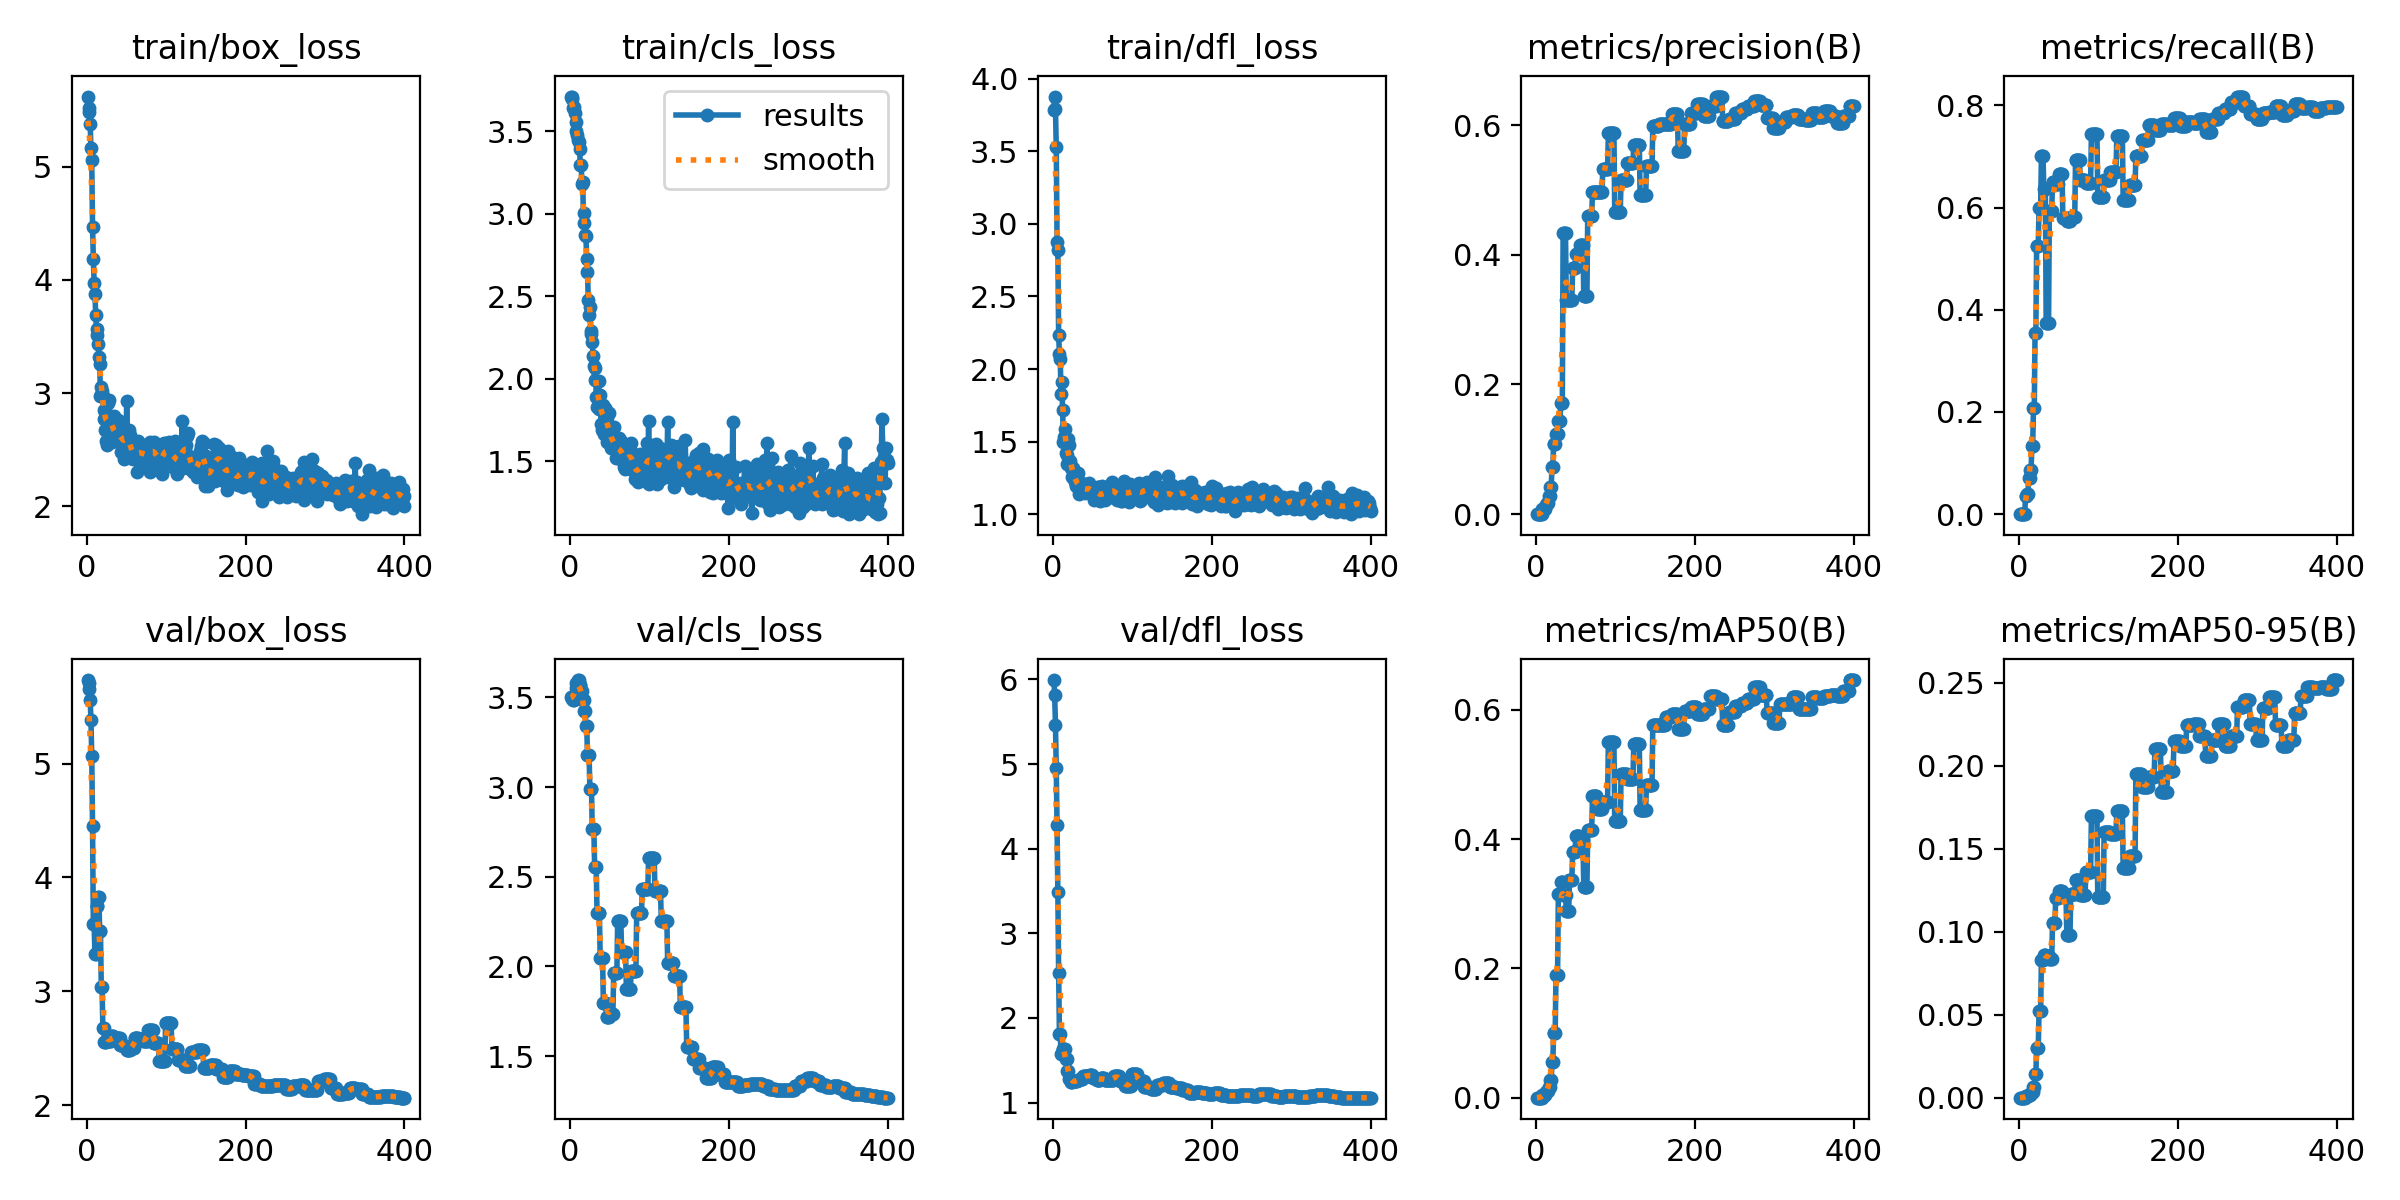

Values plotted in this chart, from the file beside it:
epoch, time, train/box_loss, train/cls_loss, train/dfl_loss, metrics/precision(B), metrics/recall(B), metrics/mAP50(B), metrics/mAP50-95(B), val/box_loss, val/cls_loss, val/dfl_loss, lr/pg0, lr/pg1, lr/pg2
1, 3.167, 5.619, 3.709, 3.785, 0, 0, 0, 0, 5.734, 3.502, 5.992, 0, 0, 0
2, 6.062, 5.514, 3.711, 3.878, 0, 0, 0, 0, 5.711, 3.498, 5.81, 1.99505e-05, 1.99505e-05, 1.99505e-05
3, 8.729, 5.48, 3.694, 3.791, 0, 0, 0, 0, 5.658, 3.491, 5.465, 3.9802e-05, 3.9802e-05, 3.9802e-05
4, 11.4, 5.376, 3.639, 3.53, 0, 0, 0, 0, 5.56, 3.485, 4.948, 5.95545e-05, 5.95545e-05, 5.95545e-05
5, 14.49, 5.168, 3.646, 2.879, 0, 0, 0, 0, 5.383, 3.488, 4.277, 7.9208e-05, 7.9208e-05, 7.9208e-05
6, 17.29, 5.059, 3.61, 2.822, 0, 0, 0, 0, 5.069, 3.515, 3.49, 9.87625e-05, 9.87625e-05, 9.87625e-05
7, 20.45, 4.471, 3.558, 2.233, 0, 0, 0, 0, 4.451, 3.552, 2.536, 0.0001182, 0.0001182, 0.0001182
8, 23.22, 4.187, 3.502, 2.106, 0.0075, 0.03651, 0.0039, 0.00077, 3.591, 3.581, 1.808, 0.0001376, 0.0001376, 0.0001376
9, 26.21, 3.976, 3.479, 2.071, 0.0075, 0.03651, 0.0039, 0.00077, 3.591, 3.581, 1.808, 0.0001568, 0.0001568, 0.0001568
10, 28.91, 3.875, 3.448, 1.83, 0.00792, 0.03854, 0.00413, 0.00097, 3.325, 3.597, 1.58, 0.000176, 0.000176, 0.000176
11, 31.22, 3.688, 3.437, 1.91, 0.00792, 0.03854, 0.00413, 0.00097, 3.325, 3.597, 1.58, 0.000195, 0.000195, 0.000195
12, 33.9, 3.563, 3.395, 1.72, 0.01458, 0.07099, 0.00818, 0.0019, 3.753, 3.568, 1.629, 0.000214, 0.000214, 0.000214
13, 36.67, 3.509, 3.294, 1.501, 0.01458, 0.07099, 0.00818, 0.0019, 3.753, 3.568, 1.629, 0.0002329, 0.0002329, 0.0002329
14, 39.55, 3.431, 3.299, 1.531, 0.01792, 0.08722, 0.01013, 0.00237, 3.827, 3.534, 1.634, 0.0002516, 0.0002516, 0.0002516
15, 42.26, 3.319, 3.181, 1.589, 0.01792, 0.08722, 0.01013, 0.00237, 3.827, 3.534, 1.634, 0.0002703, 0.0002703, 0.0002703
16, 44.86, 3.26, 3.191, 1.419, 0.0275, 0.1339, 0.01641, 0.00327, 3.527, 3.485, 1.518, 0.0002889, 0.0002889, 0.0002889
17, 47.74, 2.971, 2.947, 1.349, 0.0275, 0.1339, 0.01641, 0.00327, 3.527, 3.485, 1.518, 0.0003073, 0.0003073, 0.0003073
18, 50.54, 3.051, 3.003, 1.407, 0.0425, 0.2069, 0.02736, 0.00664, 3.042, 3.425, 1.372, 0.0003257, 0.0003257, 0.0003257
19, 53.03, 3.019, 2.873, 1.52, 0.0425, 0.2069, 0.02736, 0.00664, 3.042, 3.425, 1.372, 0.000344, 0.000344, 0.000344
20, 55.67, 2.978, 2.868, 1.478, 0.07292, 0.355, 0.05476, 0.01449, 2.675, 3.34, 1.278, 0.0003621, 0.0003621, 0.0003621
21, 58.5, 2.773, 2.728, 1.368, 0.07292, 0.355, 0.05476, 0.01449, 2.675, 3.34, 1.278, 0.0003802, 0.0003802, 0.0003802
22, 61.55, 2.851, 2.646, 1.333, 0.1079, 0.5253, 0.0998, 0.02967, 2.551, 3.181, 1.239, 0.0003982, 0.0003982, 0.0003982
23, 64.55, 2.676, 2.475, 1.32, 0.1079, 0.5253, 0.0998, 0.02967, 2.551, 3.181, 1.239, 0.000416, 0.000416, 0.000416
24, 67.05, 2.574, 2.39, 1.258, 0.1079, 0.5253, 0.0998, 0.02967, 2.551, 3.181, 1.239, 0.0004338, 0.0004338, 0.0004338
25, 69.55, 2.545, 2.437, 1.318, 0.1229, 0.5984, 0.1892, 0.05194, 2.576, 2.991, 1.251, 0.0004515, 0.0004515, 0.0004515
26, 72.42, 2.915, 2.27, 1.261, 0.1229, 0.5984, 0.1892, 0.05194, 2.576, 2.991, 1.251, 0.0004691, 0.0004691, 0.0004691
27, 75.07, 2.785, 2.289, 1.254, 0.1229, 0.5984, 0.1892, 0.05194, 2.576, 2.991, 1.251, 0.0004865, 0.0004865, 0.0004865
28, 77.97, 2.938, 2.224, 1.223, 0.1442, 0.7018, 0.3153, 0.0831, 2.563, 2.769, 1.253, 0.0005039, 0.0005039, 0.0005039
29, 80.85, 2.77, 2.141, 1.192, 0.1442, 0.7018, 0.3153, 0.0831, 2.563, 2.769, 1.253, 0.0005212, 0.0005212, 0.0005212
30, 83.74, 2.753, 2.077, 1.227, 0.1442, 0.7018, 0.3153, 0.0831, 2.563, 2.769, 1.253, 0.0005384, 0.0005384, 0.0005384
31, 86.53, 2.77, 1.994, 1.187, 0.1715, 0.6373, 0.333, 0.08579, 2.604, 2.555, 1.269, 0.0005554, 0.0005554, 0.0005554
32, 88.93, 2.567, 2.065, 1.282, 0.1715, 0.6373, 0.333, 0.08579, 2.604, 2.555, 1.269, 0.0005724, 0.0005724, 0.0005724
33, 91.75, 2.626, 1.892, 1.137, 0.1715, 0.6373, 0.333, 0.08579, 2.604, 2.555, 1.269, 0.0005893, 0.0005893, 0.0005893
34, 94.45, 2.802, 1.828, 1.153, 0.4333, 0.3732, 0.314, 0.08521, 2.593, 2.298, 1.275, 0.0006061, 0.0006061, 0.0006061
35, 97.28, 2.586, 1.894, 1.197, 0.4333, 0.3732, 0.314, 0.08521, 2.593, 2.298, 1.275, 0.0006228, 0.0006228, 0.0006228
36, 100.2, 2.613, 1.984, 1.216, 0.4333, 0.3732, 0.314, 0.08521, 2.593, 2.298, 1.275, 0.0006394, 0.0006394, 0.0006394
37, 102.9, 2.61, 1.817, 1.169, 0.4333, 0.3732, 0.314, 0.08521, 2.593, 2.298, 1.275, 0.0006558, 0.0006558, 0.0006558
38, 105.7, 2.596, 1.9, 1.196, 0.33, 0.5943, 0.289, 0.08384, 2.589, 2.046, 1.319, 0.0006722, 0.0006722, 0.0006722
39, 108.3, 2.76, 1.727, 1.16, 0.33, 0.5943, 0.289, 0.08384, 2.589, 2.046, 1.319, 0.0006885, 0.0006885, 0.0006885
40, 110.8, 2.719, 1.687, 1.146, 0.33, 0.5943, 0.289, 0.08384, 2.589, 2.046, 1.319, 0.0007047, 0.0007047, 0.0007047
41, 113.4, 2.566, 1.843, 1.18, 0.33, 0.5943, 0.289, 0.08384, 2.589, 2.046, 1.319, 0.0007208, 0.0007208, 0.0007208
42, 116, 2.624, 1.805, 1.154, 0.3306, 0.6492, 0.3369, 0.1055, 2.533, 1.798, 1.315, 0.0007368, 0.0007368, 0.0007368
43, 119.2, 2.478, 1.667, 1.162, 0.3306, 0.6492, 0.3369, 0.1055, 2.533, 1.798, 1.315, 0.0007527, 0.0007527, 0.0007527
44, 121.7, 2.72, 1.824, 1.19, 0.3306, 0.6492, 0.3369, 0.1055, 2.533, 1.798, 1.315, 0.0007685, 0.0007685, 0.0007685
45, 124.3, 2.579, 1.814, 1.214, 0.3306, 0.6492, 0.3369, 0.1055, 2.533, 1.798, 1.315, 0.0007842, 0.0007842, 0.0007842
46, 127.2, 2.643, 1.766, 1.186, 0.3793, 0.6471, 0.3795, 0.1202, 2.517, 1.717, 1.329, 0.0007998, 0.0007998, 0.0007998
47, 130.2, 2.416, 1.617, 1.157, 0.3793, 0.6471, 0.3795, 0.1202, 2.517, 1.717, 1.329, 0.0008153, 0.0008153, 0.0008153
48, 133.1, 2.566, 1.724, 1.178, 0.3793, 0.6471, 0.3795, 0.1202, 2.517, 1.717, 1.329, 0.0008307, 0.0008307, 0.0008307
49, 135.8, 2.433, 1.795, 1.16, 0.3793, 0.6471, 0.3795, 0.1202, 2.517, 1.717, 1.329, 0.000846, 0.000846, 0.000846
50, 138.7, 2.932, 1.705, 1.161, 0.4018, 0.6653, 0.4042, 0.1245, 2.489, 1.736, 1.297, 0.0008611, 0.0008611, 0.0008611
51, 141.6, 2.528, 1.58, 1.1, 0.4018, 0.6653, 0.4042, 0.1245, 2.489, 1.736, 1.297, 0.0008762, 0.0008762, 0.0008762
52, 144.5, 2.564, 1.598, 1.158, 0.4018, 0.6653, 0.4042, 0.1245, 2.489, 1.736, 1.297, 0.0008913, 0.0008913, 0.0008913
53, 147.1, 2.673, 1.62, 1.159, 0.4018, 0.6653, 0.4042, 0.1245, 2.489, 1.736, 1.297, 0.0009062, 0.0009062, 0.0009062
54, 150, 2.627, 1.605, 1.15, 0.4018, 0.6653, 0.4042, 0.1245, 2.489, 1.736, 1.297, 0.000921, 0.000921, 0.000921
55, 153.2, 2.5, 1.611, 1.144, 0.4151, 0.5801, 0.3985, 0.1216, 2.503, 1.964, 1.272, 0.0009357, 0.0009357, 0.0009357
56, 155.7, 2.43, 1.708, 1.184, 0.4151, 0.5801, 0.3985, 0.1216, 2.503, 1.964, 1.272, 0.0009503, 0.0009503, 0.0009503
57, 158.5, 2.425, 1.606, 1.188, 0.4151, 0.5801, 0.3985, 0.1216, 2.503, 1.964, 1.272, 0.0009648, 0.0009648, 0.0009648
58, 161.4, 2.416, 1.52, 1.112, 0.4151, 0.5801, 0.3985, 0.1216, 2.503, 1.964, 1.272, 0.0009792, 0.0009792, 0.0009792
59, 164.3, 2.469, 1.55, 1.092, 0.4151, 0.5801, 0.3985, 0.1216, 2.503, 1.964, 1.272, 0.0009935, 0.0009935, 0.0009935
60, 167.2, 2.459, 1.581, 1.114, 0.3369, 0.574, 0.3261, 0.09806, 2.593, 2.255, 1.286, 0.001008, 0.001008, 0.001008
... 340 more rows
